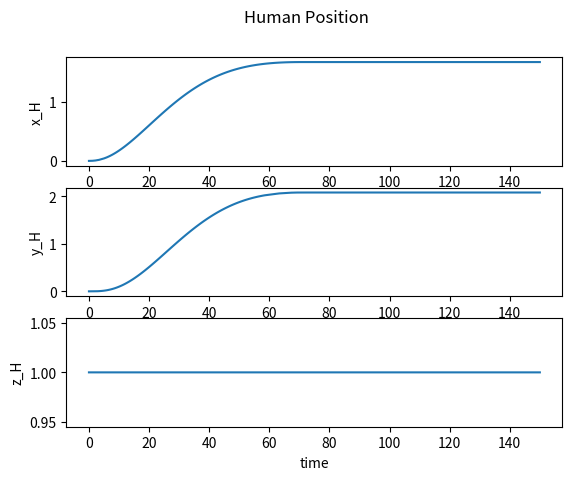
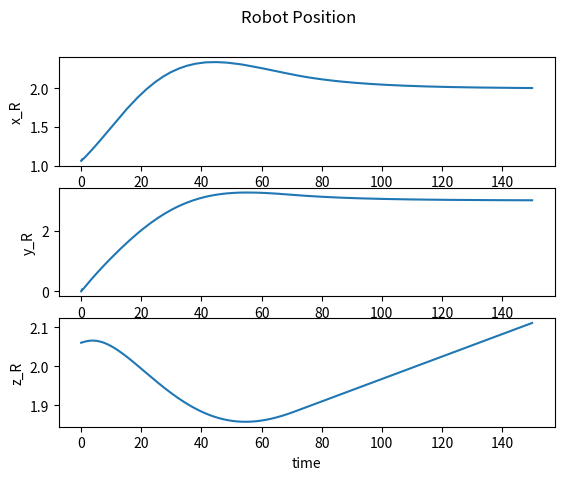
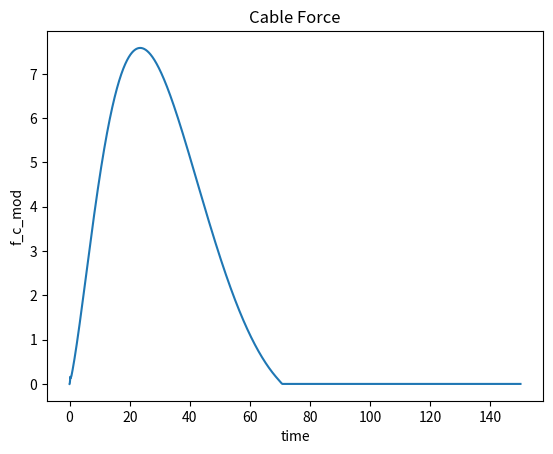
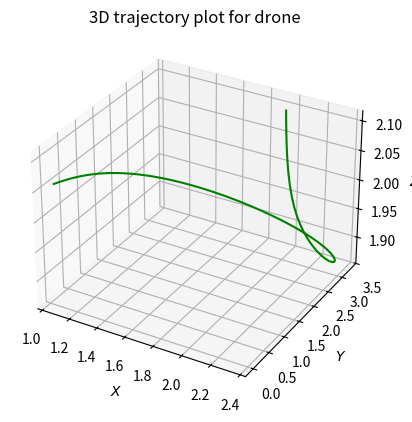
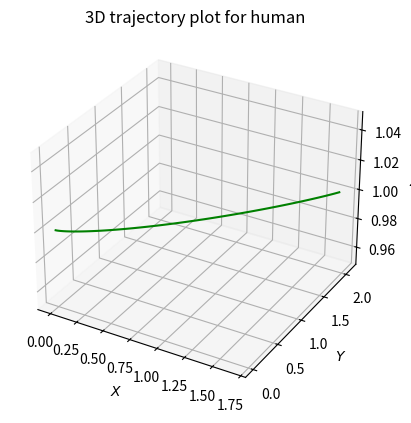

Reproduce these figures in Python, in order.
import numpy as np
from math import sin,cos,pi,sqrt
import matplotlib.pyplot as plt
from mpl_toolkits import mplot3d

def euler_dynamics(x,v,a,del_t):
    v=v+a*del_t
    x=x+v*del_t
    return v,x

del_t= 0.01
time_span = np.linspace(0,150,15000)  

#human params and position

m_H = 60
x_H = 0
y_H = 0
z_H = 1

a_H = 0                                                                     # human acceleration

v_H = 0.0001  



# forces on the system
g = 9.8
g_H = np.array([[0],[0],[m_H*g]])


k_c= 10                                                                     # spring constant
k_H = 15

I = np.identity(3)
M_A = 20*I                                                                  # virtual intertia
lc_bar = 1.5                                                                # length of tether cable
b_A = 0
B_A = b_A*I                                                                 # Drone's damping matrix
b_H = 0
B_H = b_H*I                                                                 # Human's damping matrix

#robot params and position

x_R = 1.5*cos(45*pi/180)
y_R = 0
z_R = z_H + (1.5*sin(45*pi/180))
a_R = 0                                                                     # drone's acceleration

#desired drone position

x_R_r = 2
y_R_r = 3
z_R_r = 2.5


v_R = np.array([[0],[0],[0]])                                               # velocity of robot


                                                                      
K_H = np.diag(np.array([k_H,k_H,0]))                                        # proportional gain matrix

f_cr=np.array([[0],[0],[1]])                                                # desired cable force - from calculation ()

# human and robot position vectors

p_H = np.array([[x_H],[y_H],[z_H]])
p_R=np.array([[x_R],[y_R],[z_R]])



# lists for plotting

x_H_arr =[]
y_H_arr = []
z_H_arr = []

x_R_arr =[]
y_R_arr = []
z_R_arr = []

f_c_x_arr=[]
f_c_y_arr=[]
f_c_z_arr=[]

f_c_arr=[]

length=[]
a_H_arr =[]
v_H_arr = []
b_H_arr = []

for i in range(15000):
    
    v_H_arr.append(np.linalg.norm(v_H))

    x_H_arr.append(p_H[0,0])
    y_H_arr.append(p_H[1,0])
    z_H_arr.append(p_H[2,0])

    x_R_arr.append(p_R[0,0])
    y_R_arr.append(p_R[1,0])
    z_R_arr.append(p_R[2,0])

    l_c = p_R - p_H 
    
    # to calculate fc via eqn 3 and 4
    
    lc_norm = np.linalg.norm(l_c)
    lc_bar_components=(lc_bar/lc_norm)*l_c 
    
    length.append(lc_norm - lc_bar)
    
    if(lc_norm - lc_bar <=0):
        f_c = np.zeros((3,1))
        # v_H = np.zeros((3,1))
    else:
        f_c = k_c*(l_c - lc_bar_components)                                    # equation of cable force
    

    f_c_mod=sqrt((f_c[0,0])**2+(f_c[1,0])**2+(f_c[2,0])**2)                    # magnitude of cable force
    
    f_c_x_arr.append(f_c[0,0])
    f_c_y_arr.append(f_c[1,0])
    f_c_z_arr.append(f_c[2,0])
    f_c_arr.append(f_c_mod)


    

    # multiplying human velocity with direction

    R = p_R-p_H
    N = np.array([[0],[0],[1]])
    dot=np.dot(np.transpose(R),N)
    pro =dot[0,0]*N 
    C = R - pro

    

    
    if abs(f_c[0,0])<0.1 and abs(f_c[1,0])<0.1:
        v_H=np.array([[0],[0],[0]])


                                    
    p_Rr=np.array([[x_R_r],[y_R_r],[z_R_r]])                                  # desired drone position
    e_R = p_Rr - p_R
    u_A = np.dot(K_H,e_R)+ f_cr                                               # its an additional input that will be used to get desired control goal.(modified control law)

    f_g = np.array([[0],[0],[m_H*g - f_c[2,0]]])                              # ground reaction force
    
    if (np.linalg.norm(v_H)) != 0:
        b_H = f_c_mod/(np.linalg.norm(v_H))
    
    b_H_arr.append(b_H)
    B_H = b_H*I
    b_A = 3.5*b_H
    B_A = b_A*I
    
    
    
    a_H = - g_H - np.dot(B_H,v_H)+f_c+f_g                                     # Governing dynamical equation
    a_H_arr.append(np.linalg.norm(a_H))
    a_R = np.dot(np.linalg.inv(M_A),(np.dot(B_A,(v_H-v_R))-f_c+u_A))
    


    
    # finding velocity and position through eular dynamics

    if abs(f_c[0,0])<0.1 and abs(f_c[1,0])<0.1 and abs(f_c[2,0]>0):
        f_c = np.zeros((3,1))

    if abs(f_c[0,0])<0.1 and abs(f_c[1,0])<0.1:
        v_H=np.array([[0],[0],[0]])

    if f_c_mod == 0:
        v_H = np.zeros((3,1))
    else:
         v_H=(np.linalg.norm(v_H))*C/np.linalg.norm(C)


    # adding disturbance at any random time 

    # if i in range(3000,3005):
    #     v_H=np.array([[0.707],[0.707],[0]])
    # else:
        # v_H=(np.linalg.norm(v_H))*C/np.linalg.norm(C)

    v_R,p_R=euler_dynamics(p_R,v_R, a_R, del_t)

    v_H,p_H=euler_dynamics(p_H,v_H, a_H, del_t)
    
    

#Plotting the graphs 


# Human position subplot

plot_1=plt.figure(1)
plot_1.suptitle("Human Position")

plt.subplot(3,1,1)
plt.plot(time_span,x_H_arr)
plt.xlabel('time')
plt.ylabel('x_H')

plt.subplot(3,1,2)
plt.plot(time_span,y_H_arr)
plt.xlabel('time')
plt.ylabel('y_H')

plt.subplot(3,1,3)
plt.plot(time_span,z_H_arr)
plt.xlabel('time')
plt.ylabel('z_H')



# Robot position subplot

plot_2=plt.figure(2)
plot_2.suptitle('Robot Position')
plt.subplot(3,1,1)

plt.plot(time_span,x_R_arr)
plt.xlabel('time')
plt.ylabel('x_R')

plt.subplot(3,1,2)
plt.plot(time_span,y_R_arr)
plt.xlabel('time')
plt.ylabel('y_R')

plt.subplot(3,1,3)
plt.plot(time_span,z_R_arr)
plt.xlabel('time')
plt.ylabel('z_R')

# cable force

plot3=plt.figure(3)
plt.plot(time_span,f_c_arr)
plt.ylabel('f_c_mod')
plt.xlabel('time') 
plt.title('Cable Force')


# # 3D plot of trajectories

# # Robot trajectory

fig1 = plt.figure()

ax1 = plt.axes(projection ='3d')
ax1.plot3D(x_R_arr, y_R_arr,z_R_arr ,'green')
ax1.set_xlabel('$X$')
ax1.set_ylabel('$Y$')
ax1.set_zlabel('$Z$')
ax1.set_title('3D trajectory plot for drone')


# # Human trajectory

fig2 = plt.figure()

ax2 = plt.axes(projection ='3d')
ax2.plot3D(x_H_arr, y_H_arr,z_H_arr ,'green')
ax2.set_xlabel('$X$')
ax2.set_ylabel('$Y$')
ax2.set_zlabel('$Z$')
ax2.set_title('3D trajectory plot for human')
plt.show()




